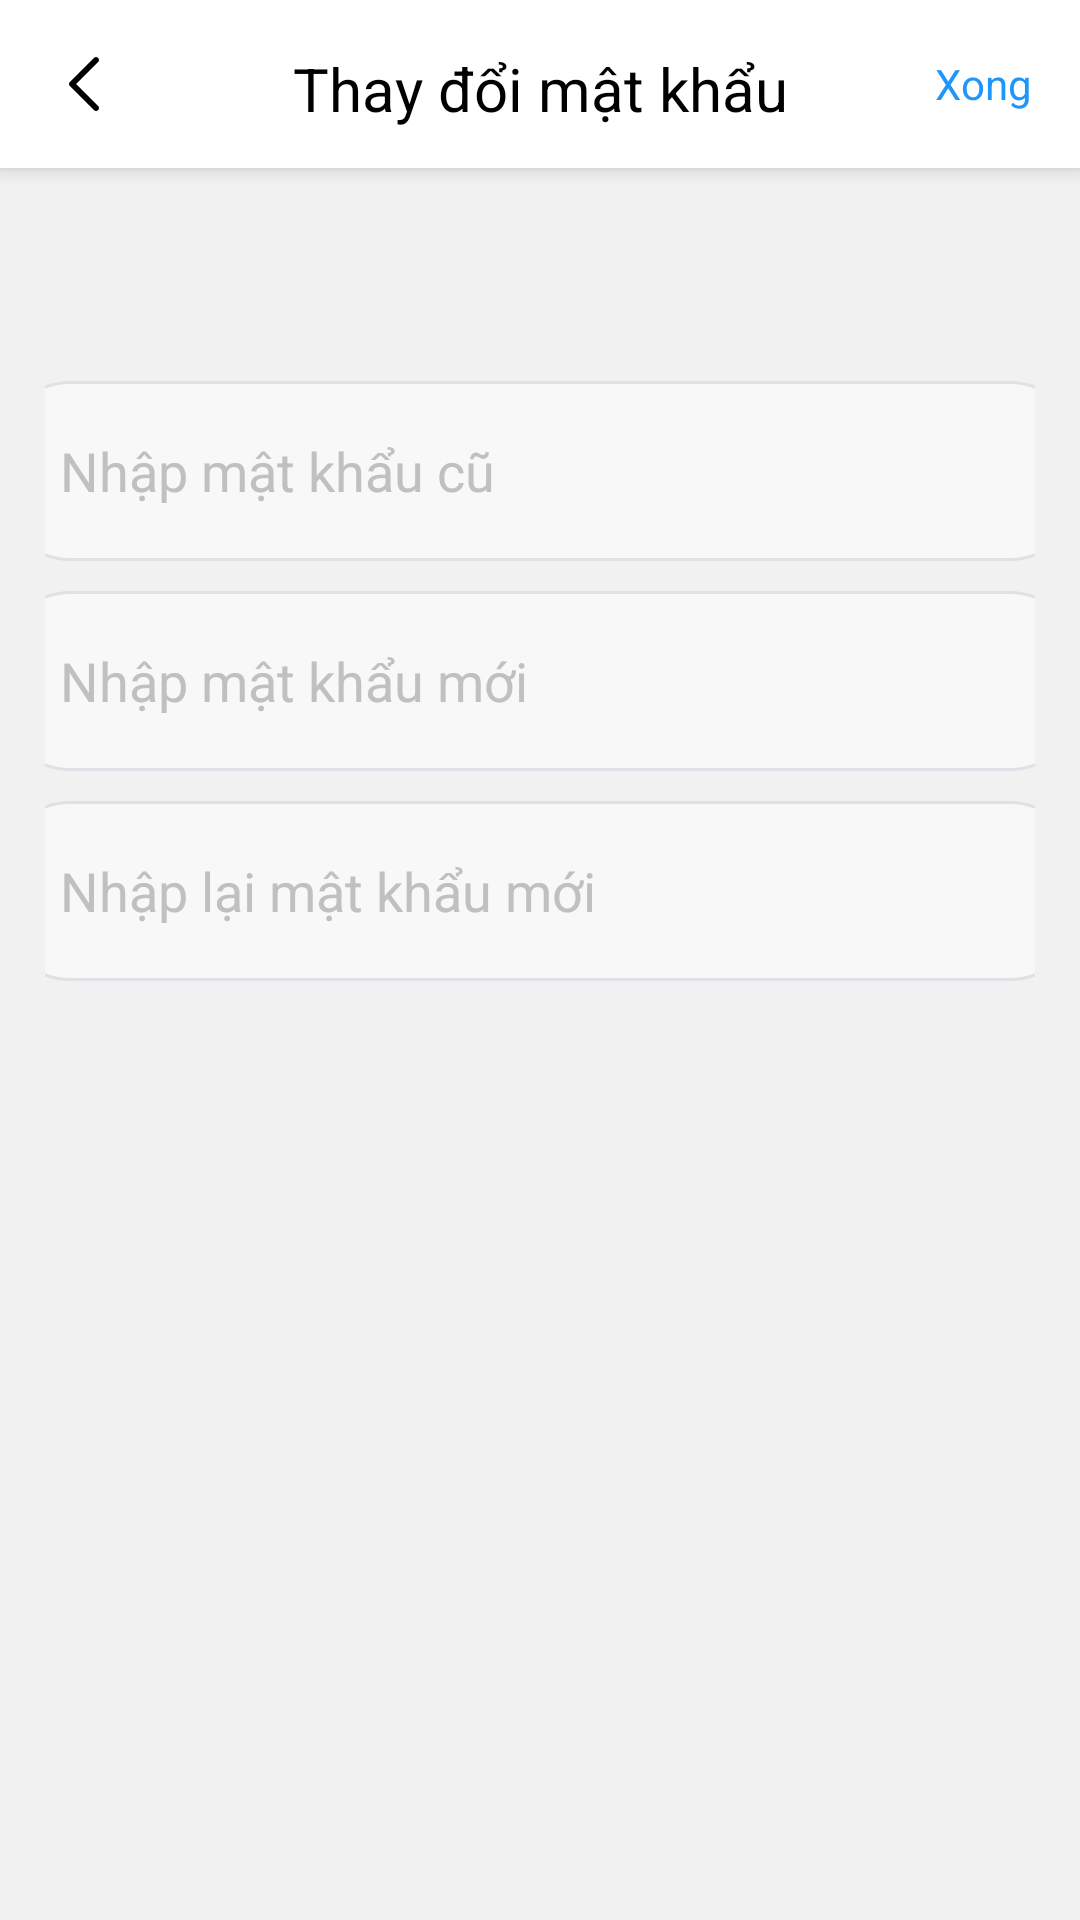

Reconstruct the res/layout file that produces this screen, plus the resources it refers to.
<!-- AndroidManifest.xml: application theme Theme.MyApplication -->
<!-- res/layout/change_password.xml -->
<?xml version="1.0" encoding="utf-8"?>
<LinearLayout xmlns:android="http://schemas.android.com/apk/res/android"
    xmlns:app="http://schemas.android.com/apk/res-auto"
    xmlns:tools="http://schemas.android.com/tools"
    android:layout_width="match_parent"
    android:layout_height="match_parent"
    android:background="@color/gray_100"
    android:orientation="vertical">


    <androidx.appcompat.widget.Toolbar xmlns:android="http://schemas.android.com/apk/res/android"
        android:layout_width="match_parent"
        android:layout_height="wrap_content"
        android:background="@color/white"
        android:layout_marginBottom="16dp"
        android:elevation="4dp">

        <ImageView
            android:id="@+id/back"
            android:layout_width="wrap_content"
            android:layout_height="wrap_content"
            android:layout_marginStart="16dp"
            android:layout_marginTop="16dp"
            android:background="@drawable/back"
            />

        <TextView
            android:layout_width="wrap_content"
            android:layout_height="wrap_content"
            android:layout_gravity="center"
            android:layout_marginTop="16dp"
            android:textSize="20sp"
            android:textStyle="normal"
            android:textColor="@color/black"
            android:text="Thay đổi mật khẩu" />
        <TextView
            android:id="@+id/done"
            android:layout_width="wrap_content"
            android:layout_height="wrap_content"
            android:layout_gravity="end"
            android:layout_marginTop="16dp"
            android:textColor="@color/blue_400"
            android:layout_marginEnd="16dp"
            android:text="Xong" />
    </androidx.appcompat.widget.Toolbar>



    <LinearLayout
        android:layout_width="match_parent"
        android:layout_height="wrap_content"
        android:layout_marginTop="30dp"
        android:orientation="vertical"
        android:padding="15dp">
        <EditText
            android:id="@+id/old_pass"
            android:layout_width="360dp"
            android:layout_height="60dp"
            android:hint="@string/old_pass"
            android:layout_gravity="center"
            android:paddingLeft="20dp"
            android:background="@drawable/edit_text_background"
            android:layout_marginTop="10dp"
            android:inputType="textEmailAddress"/>
        <EditText
            android:id="@+id/new_pass"
            android:layout_width="360dp"
            android:layout_height="60dp"
            android:hint="@string/new_pass"
            android:layout_gravity="center"
            android:paddingLeft="20dp"
            android:background="@drawable/edit_text_background"
            android:layout_marginTop="10dp"
            android:inputType="textEmailAddress"/>
        <EditText
            android:id="@+id/renew_pass"
            android:layout_width="360dp"
            android:layout_height="60dp"
            android:hint="@string/renew_pass"
            android:layout_gravity="center"
            android:paddingLeft="20dp"
            android:background="@drawable/edit_text_background"
            android:layout_marginTop="10dp"
            android:inputType="textEmailAddress"/>

    </LinearLayout>






</LinearLayout>
<!-- resources referenced by this layout -->
<resources>
  <color name="black">#FF000000</color>
  <color name="blue_400">#1E96FC</color>
  <color name="gray_100">#f1f1f1</color>
  <color name="white">#FFFFFFFF</color>
  <!-- drawable back (drawable) -->
  <vector xmlns:android="http://schemas.android.com/apk/res/android"
      android:width="24dp"
      android:height="24dp"
      android:viewportWidth="24"
      android:viewportHeight="24">
    <path
        android:pathData="M16,21c-0.3,0 -0.5,-0.1 -0.7,-0.3l-8,-8C7.1,12.5 7,12.2 7,12c0,-0.3 0.1,-0.5 0.3,-0.7l8,-8c0.4,-0.4 1,-0.4 1.4,0c0.4,0.4 0.4,1 0,1.4L9.4,12l7.3,7.3c0.4,0.4 0.4,1 0,1.4C16.5,20.9 16.3,21 16,21z"
        android:fillColor="#000000"/>
  </vector>
  <!-- drawable edit_text_background (drawable) -->
  <?xml version="1.0" encoding="utf-8"?>
  <shape xmlns:android="http://schemas.android.com/apk/res/android">
      <corners
          android:radius="23dp"/>
      <solid
          android:color="#80ffffff"/>
      <stroke
          android:color="#dee2e6"
          android:width="1dp"/>
  </shape>
  <string name="new_pass">Nhập mật khẩu mới</string>
  <string name="old_pass">Nhập mật khẩu cũ</string>
  <string name="renew_pass">Nhập lại mật khẩu mới</string>
  <style name="Theme.MyApplication" parent="Base.Theme.MyApplication" />
  <style name="Base.Theme.MyApplication" parent="Theme.AppCompat.Light.NoActionBar">
          
          
          <item name="android:textColorHint">#bfc0c0</item>
          <item name="fontFamily">@font/varelaround_regular</item>
      </style>
</resources>
